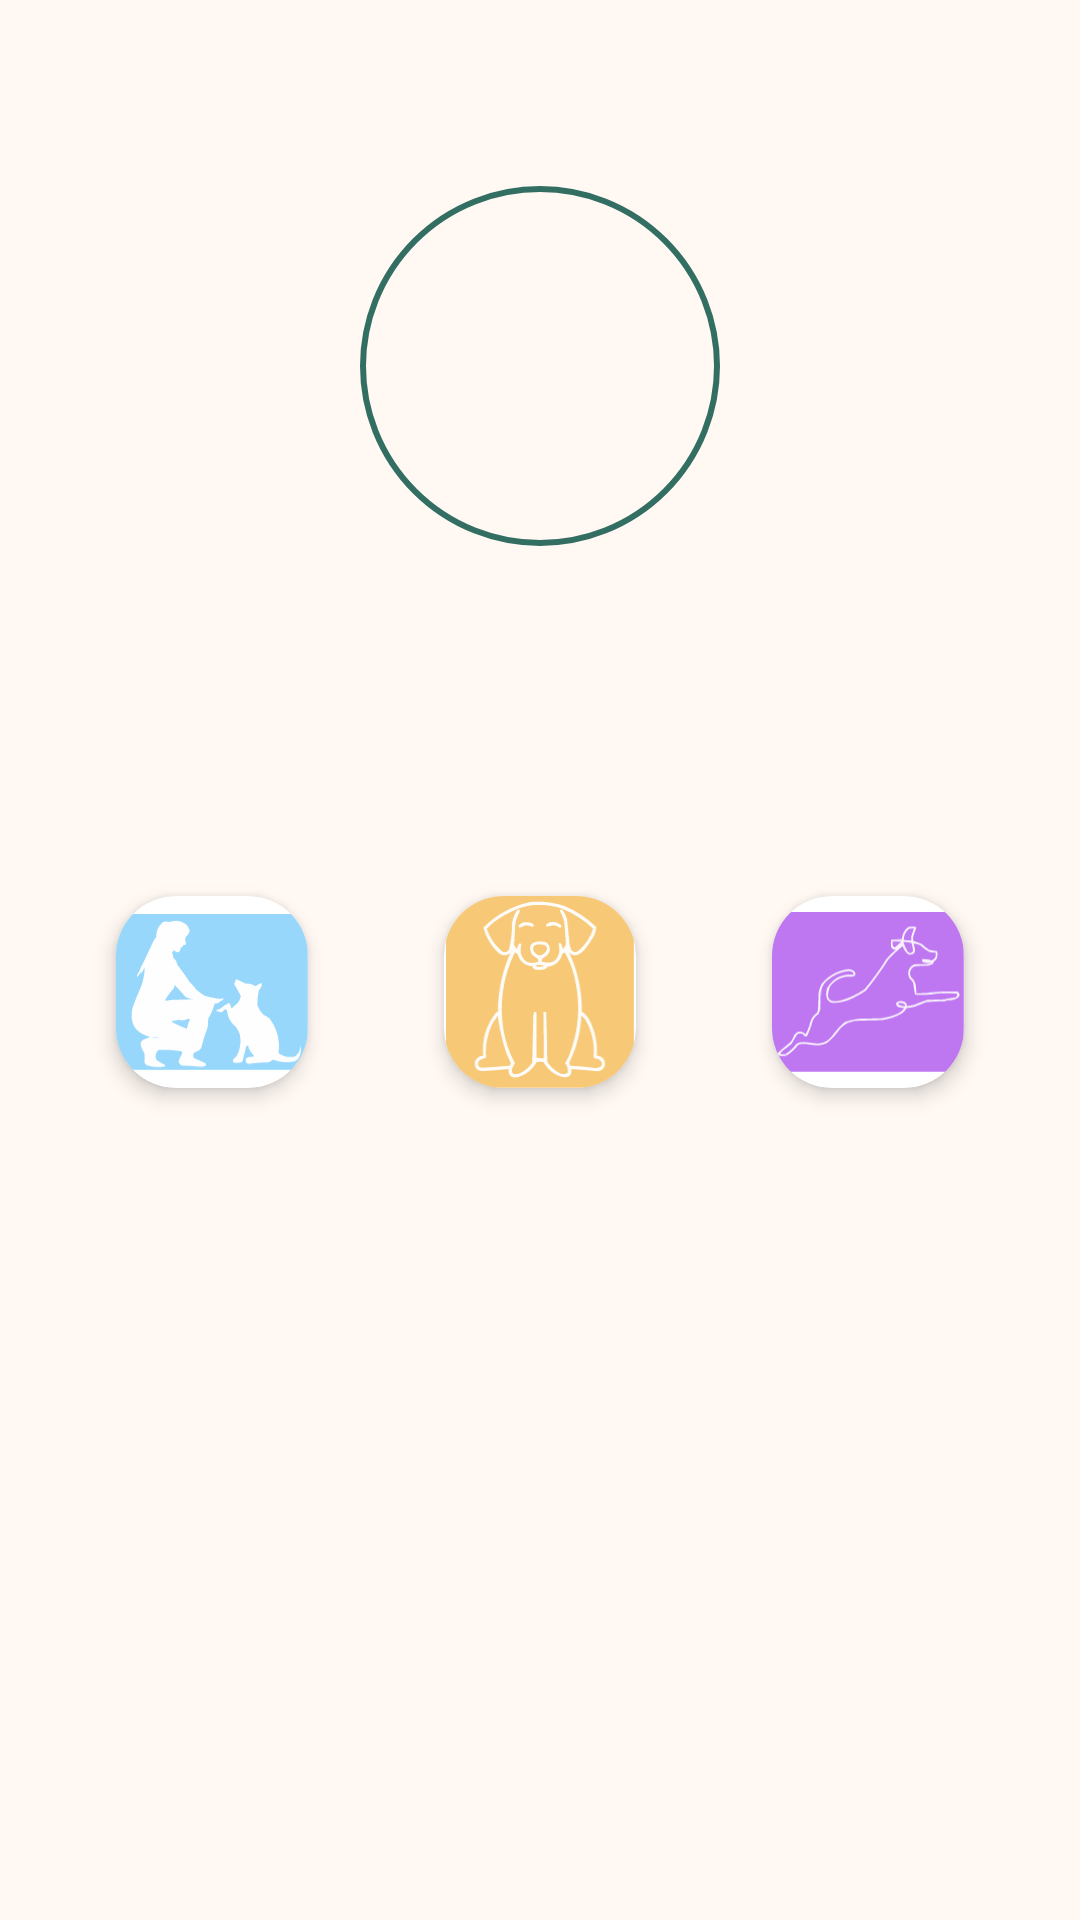

Reconstruct the res/layout file that produces this screen, plus the resources it refers to.
<!-- AndroidManifest.xml: application theme Theme.SimbasFriends -->
<!-- res/layout/fragment_user_profile.xml -->
<?xml version="1.0" encoding="utf-8"?>
<androidx.core.widget.NestedScrollView xmlns:android="http://schemas.android.com/apk/res/android"
    xmlns:tools="http://schemas.android.com/tools"
    android:layout_width="match_parent"
    android:layout_height="match_parent"
    xmlns:app="http://schemas.android.com/apk/res-auto"
    android:fillViewport="true"
    android:padding="16dp"
    android:background="@color/background_color"
    android:layout_marginBottom="@dimen/default_nav_bottom_margin"
    tools:context=".activities.ui.profile.ProfileFragment">

    <LinearLayout
        android:layout_width="match_parent"
        android:layout_height="wrap_content"
        android:orientation="vertical"
        android:gravity="center_horizontal">

        
        <androidx.appcompat.widget.AppCompatTextView
            android:id="@+id/userProfile_Title_TXT"
            android:layout_width="wrap_content"
            android:layout_height="wrap_content"
            tools:text="Simba’s Profile"
            android:textSize="22sp"
            android:textStyle="bold"
            android:fontFamily="serif"
            android:textColor="@color/black"
            android:layout_marginTop="8dp" />

        
        <FrameLayout
            android:layout_width="120dp"
            android:layout_height="120dp"
            android:layout_marginTop="8dp">

            <androidx.appcompat.widget.AppCompatImageView
                android:id="@+id/UserProfile_Profile_IMG"
                android:layout_width="120dp"
                android:layout_height="120dp"
                android:scaleType="centerCrop"
                android:background="@drawable/circle_background" />
        </FrameLayout>

        
        <androidx.appcompat.widget.AppCompatTextView
            android:id="@+id/UserProfile_Name_TXT"
            android:layout_width="wrap_content"
            android:layout_height="wrap_content"
            tools:text="Lior Kapshitar"
            android:textSize="20sp"
            android:textStyle="bold"
            android:fontFamily="serif"
            android:textColor="@color/black"
            android:layout_marginTop="8dp" />

        
        <androidx.appcompat.widget.AppCompatTextView
            android:id="@+id/UserProfile_Bio_TXT"
            android:layout_width="wrap_content"
            android:layout_height="wrap_content"
            tools:text="Hello everyone! My name is Lior and I’m Simba’s mom."
            android:textSize="16sp"
            android:textAlignment="center"
            android:textColor="@color/grey"
            android:fontFamily="serif"
            android:layout_marginTop="4dp" />

        
        <androidx.appcompat.widget.AppCompatTextView
            android:id="@+id/UserProfile_Dog_Traits_TXT"
            android:layout_width="wrap_content"
            android:layout_height="wrap_content"
            tools:text="Who is Simba?"
            android:textSize="18sp"
            android:textStyle="bold"
            android:fontFamily="serif"
            android:textColor="@color/black"
            android:layout_marginTop="16dp" />

        <LinearLayout
            android:layout_width="match_parent"
            android:layout_height="wrap_content"
            android:baselineAligned="false"
            android:orientation="horizontal"
            android:gravity="center"
            android:layout_marginTop="8dp">

            <LinearLayout
                android:layout_width="wrap_content"
                android:layout_height="wrap_content"
                android:orientation="vertical"
                android:gravity="center"
                android:layout_weight="1">

                <androidx.cardview.widget.CardView
                    android:layout_width="64dp"
                    android:layout_height="64dp"
                    app:cardCornerRadius="20dp"
                    app:cardElevation="4dp"
                    android:layout_margin="8dp">

                    <androidx.appcompat.widget.AppCompatImageView
                        android:layout_width="match_parent"
                        android:layout_height="match_parent"
                        android:src="@drawable/friendly_icon" />

                </androidx.cardview.widget.CardView>

                <TextView
                    android:id="@+id/UserProfile_Friendly_Trait_TXT"
                    android:layout_width="64dp"
                    android:layout_height="wrap_content"
                    tools:text="Friendly"
                    android:gravity="center_horizontal"
                    android:fontFamily="serif"
                    android:textAlignment="center"
                    android:textColor="@color/grey"
                    android:textSize="14sp" />
            </LinearLayout>

            <LinearLayout
                android:layout_width="wrap_content"
                android:layout_height="wrap_content"
                android:orientation="vertical"
                android:gravity="center"
                android:layout_weight="1">

                <androidx.cardview.widget.CardView
                    android:layout_width="64dp"
                    android:layout_height="64dp"
                    app:cardCornerRadius="20dp"
                    app:cardElevation="4dp"
                    android:layout_margin="8dp">

                    <androidx.appcompat.widget.AppCompatImageView
                        android:layout_width="match_parent"
                        android:layout_height="match_parent"
                        android:src="@drawable/size_icon" />

                </androidx.cardview.widget.CardView>

                <androidx.appcompat.widget.AppCompatTextView
                    android:id="@+id/UserProfile_Size_Trait_TXT"
                    android:layout_width="64dp"
                    android:layout_height="wrap_content"
                    tools:text="Big"
                    android:gravity="center_horizontal"
                    android:fontFamily="serif"
                    android:textAlignment="center"
                    android:textColor="@color/grey"
                    android:textSize="14sp" />
            </LinearLayout>

            <LinearLayout
                android:layout_width="wrap_content"
                android:layout_height="wrap_content"
                android:orientation="vertical"
                android:gravity="center"
                android:layout_weight="1">

                <androidx.cardview.widget.CardView
                    android:layout_width="64dp"
                    android:layout_height="64dp"
                    app:cardCornerRadius="20dp"
                    app:cardElevation="4dp"
                    android:layout_margin="8dp">

                    <androidx.appcompat.widget.AppCompatImageView
                        android:layout_width="match_parent"
                        android:layout_height="match_parent"
                        android:src="@drawable/energetic_icon" />

                </androidx.cardview.widget.CardView>

                <TextView
                    android:id="@+id/UserProfile_Energy_Trait_TXT"
                    android:layout_width="64dp"
                    android:layout_height="wrap_content"
                    tools:text="Energetic"
                    android:fontFamily="serif"
                    android:textAlignment="center"
                    android:gravity="center_horizontal"
                    android:textColor="@color/grey"
                    android:textSize="14sp" />
            </LinearLayout>
        </LinearLayout>

        
        <TextView
            android:id="@+id/UserProfile_Dog_Photos_TXT"
            android:layout_width="wrap_content"
            android:layout_height="wrap_content"
            tools:text="Simba’s Photos"
            android:textSize="18sp"
            android:textStyle="bold"
            android:fontFamily="serif"
            android:textColor="@color/black"
            android:layout_marginTop="16dp" />

        <LinearLayout
            android:layout_width="match_parent"
            android:layout_height="wrap_content"
            android:orientation="vertical">
            <GridView
                android:id="@+id/UserProfile_Dog_Photos_Grid"
                android:layout_width="match_parent"
                android:layout_height="wrap_content"
                android:numColumns="3"
                android:columnWidth="100dp"
                android:verticalSpacing="8dp"
                android:horizontalSpacing="8dp"
                android:stretchMode="columnWidth"
                android:layout_marginTop="8dp"
                android:nestedScrollingEnabled="true"/>
        </LinearLayout>
    </LinearLayout>
</androidx.core.widget.NestedScrollView>
<!-- resources referenced by this layout -->
<resources>
  <color name="background_color">#fff8f3</color>
  <color name="black">#FF000000</color>
  <color name="grey">#232020</color>
  <dimen name="default_nav_bottom_margin">45dp</dimen>
  <!-- drawable circle_background (drawable) -->
  <shape xmlns:android="http://schemas.android.com/apk/res/android"
      android:shape="oval">
  
      <solid android:color="@color/background_color" />
  
      <size
          android:width="120dp"
          android:height="120dp" />
  
      <stroke
          android:width="2dp"
          android:color="@color/dark_green" />
  </shape>
  <!-- drawable energetic_icon: vector/xml drawable (drawable, 10937 chars, omitted) -->
  <!-- drawable friendly_icon: vector/xml drawable (drawable, 6752 chars, omitted) -->
  <!-- drawable size_icon: vector/xml drawable (drawable, 7159 chars, omitted) -->
  <style name="Theme.SimbasFriends" parent="Base.Theme.SimbasFriends" />
  <color name="dark_green">#326e62</color>
  <style name="Base.Theme.SimbasFriends" parent="Theme.MaterialComponents.Light.NoActionBar">
          
          
      </style>
</resources>
